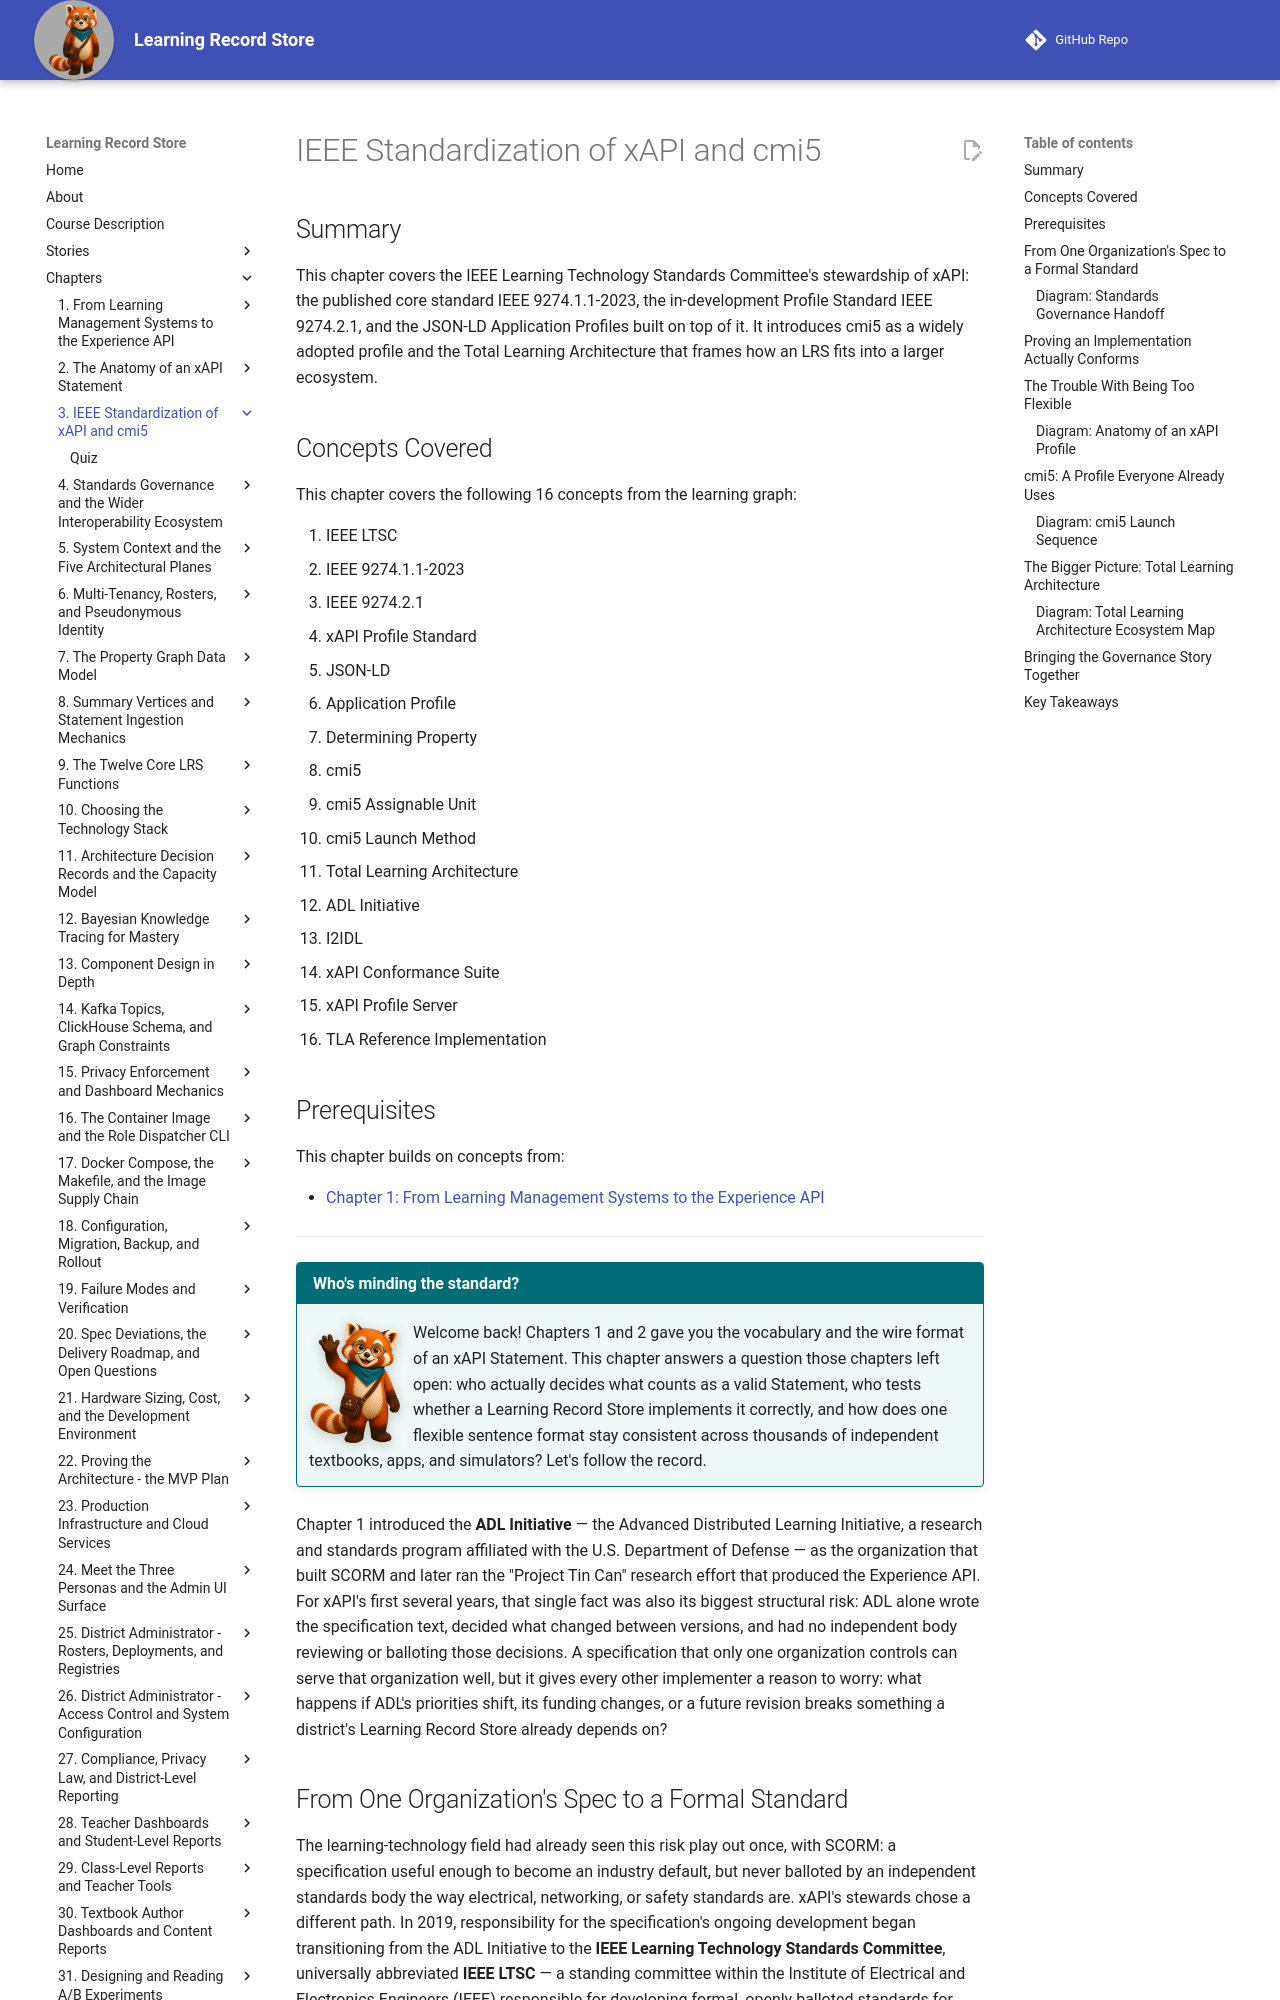

repository: dmccreary/learning-record-store · page: chapters/03-ieee-standardization-xapi-cmi5/index.html · generator: mkdocs

---
title: IEEE Standardization of xAPI and cmi5
description: How stewardship of xAPI moved from the ADL Initiative to IEEE LTSC and I2IDL, how xAPI Profiles and cmi5 keep independent implementations consistent, and how the Total Learning Architecture frames an LRS within a wider ecosystem.
generated_by: claude skill chapter-content-generator
date: 2026-07-17 07:20:51
version: 0.09
---

# IEEE Standardization of xAPI and cmi5

## Summary

This chapter covers the IEEE Learning Technology Standards Committee's stewardship of xAPI: the published core standard IEEE 9274.1.1-2023, the in-development Profile Standard IEEE 9274.2.1, and the JSON-LD Application Profiles built on top of it. It introduces cmi5 as a widely adopted profile and the Total Learning Architecture that frames how an LRS fits into a larger ecosystem.

## Concepts Covered

This chapter covers the following 16 concepts from the learning graph:

1. IEEE LTSC
2. IEEE 9274.1.1-2023
3. IEEE 9274.2.1
4. xAPI Profile Standard
5. JSON-LD
6. Application Profile
7. Determining Property
8. cmi5
9. cmi5 Assignable Unit
10. cmi5 Launch Method
11. Total Learning Architecture
12. ADL Initiative
13. I2IDL
14. xAPI Conformance Suite
15. xAPI Profile Server
16. TLA Reference Implementation

## Prerequisites

This chapter builds on concepts from:

- [Chapter 1: From Learning Management Systems to the Experience API](../01-lms-to-experience-api/index.md)

---

!!! mascot-welcome "Who's minding the standard?"
    ![Rowan waving welcome](../../img/mascot/welcome.png){ class="mascot-admonition-img" }
    Welcome back! Chapters 1 and 2 gave you the vocabulary and the wire format of an xAPI Statement. This chapter answers a question those chapters left open: who actually decides what counts as a valid Statement, who tests whether a Learning Record Store implements it correctly, and how does one flexible sentence format stay consistent across thousands of independent textbooks, apps, and simulators? Let's follow the record.

Chapter 1 introduced the **ADL Initiative** — the Advanced Distributed Learning Initiative, a research and standards program affiliated with the U.S. Department of Defense — as the organization that built SCORM and later ran the "Project Tin Can" research effort that produced the Experience API. For xAPI's first several years, that single fact was also its biggest structural risk: ADL alone wrote the specification text, decided what changed between versions, and had no independent body reviewing or balloting those decisions. A specification that only one organization controls can serve that organization well, but it gives every other implementer a reason to worry: what happens if ADL's priorities shift, its funding changes, or a future revision breaks something a district's Learning Record Store already depends on?
